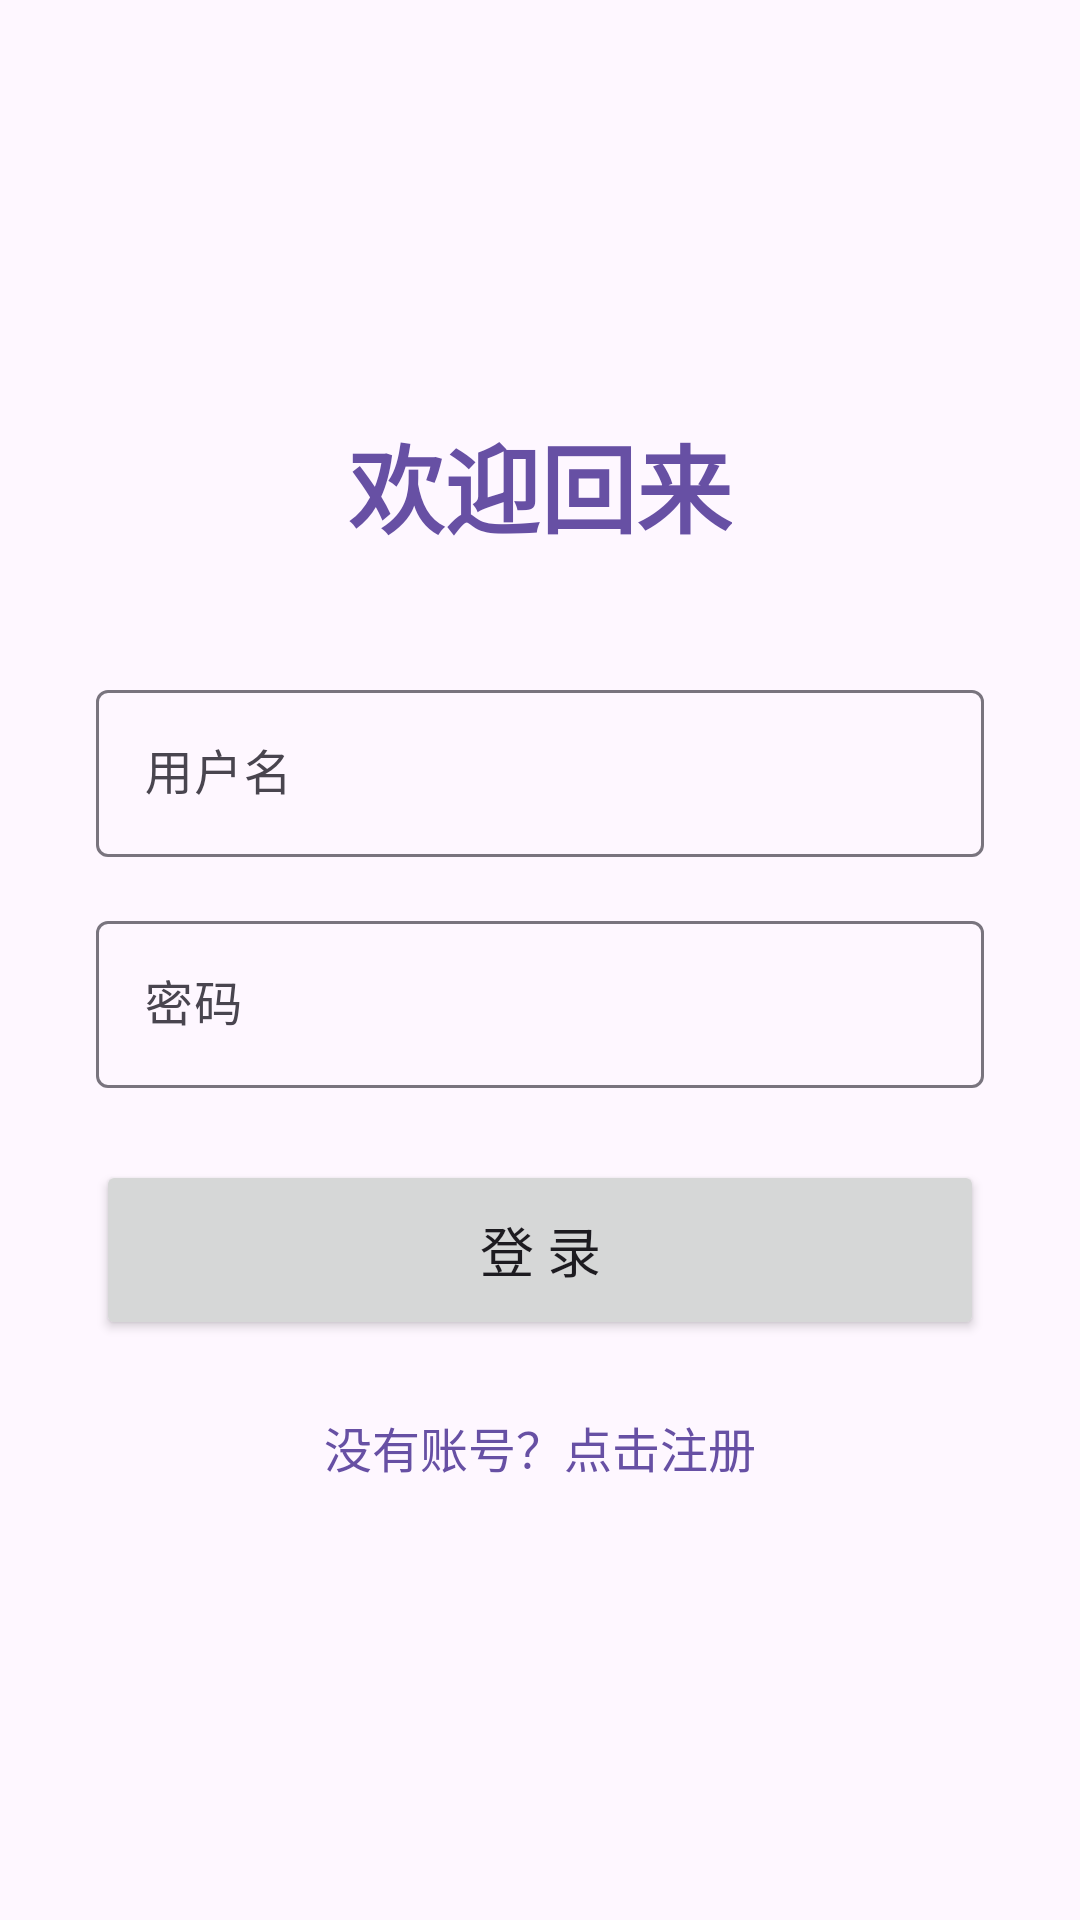

Reconstruct the res/layout file that produces this screen, plus the resources it refers to.
<!-- AndroidManifest.xml: application theme Theme.PhoToDo -->
<!-- res/layout/activity_login.xml -->
<?xml version="1.0" encoding="utf-8"?>
<ScrollView xmlns:android="http://schemas.android.com/apk/res/android"
    android:layout_width="match_parent"
    android:layout_height="match_parent"
    android:fillViewport="true"
    android:background="?attr/colorBackground">

    <LinearLayout
        android:id="@+id/login_container"
        android:layout_width="match_parent"
        android:layout_height="match_parent"
        android:orientation="vertical"
        android:gravity="center"
        android:padding="32dp">

    <TextView
        android:layout_width="wrap_content"
        android:layout_height="wrap_content"
        android:text="欢迎回来"
        android:textSize="32sp"
        android:textStyle="bold"
        android:textColor="@color/purple_500"
        android:layout_marginBottom="40dp"/>

    <com.google.android.material.textfield.TextInputLayout
        android:layout_width="match_parent"
        android:layout_height="wrap_content"
        android:hint="用户名"
        android:layout_marginBottom="16dp">
        <com.google.android.material.textfield.TextInputEditText
            android:id="@+id/etLoginUsername"
            android:layout_width="match_parent"
            android:layout_height="wrap_content"/>
    </com.google.android.material.textfield.TextInputLayout>

    <com.google.android.material.textfield.TextInputLayout
        android:layout_width="match_parent"
        android:layout_height="wrap_content"
        android:hint="密码"
        android:layout_marginBottom="24dp">
        <com.google.android.material.textfield.TextInputEditText
            android:id="@+id/etLoginPassword"
            android:layout_width="match_parent"
            android:layout_height="wrap_content"
            android:inputType="textPassword"/>
    </com.google.android.material.textfield.TextInputLayout>

    <Button
        android:id="@+id/btnLogin"
        android:layout_width="match_parent"
        android:layout_height="60dp"
        android:text="登 录"
        android:textSize="18sp"
        android:layout_marginBottom="16dp"/>

    <TextView
        android:id="@+id/tvGoToRegister"
        android:layout_width="wrap_content"
        android:layout_height="wrap_content"
        android:text="没有账号？点击注册"
        android:textColor="@color/purple_500"
        android:textSize="16sp"
        android:padding="8dp"/>

    </LinearLayout>
</ScrollView>
<!-- resources referenced by this layout -->
<resources>
  <color name="purple_500">#6750A4</color>
  <style name="Theme.PhoToDo" parent="Base.Theme.PhoToDo" />
  <style name="Base.Theme.PhoToDo" parent="Theme.Material3.DayNight.NoActionBar">
          
          
          <item name="colorPrimary">@color/purple_500</item>
          <item name="colorPrimaryVariant">@color/purple_700</item>
          <item name="colorOnPrimary">@color/white</item>
  
          <item name="android:statusBarColor">@android:color/transparent</item>
  
          <item name="android:windowLightStatusBar">false</item>
      </style>
  <color name="purple_700">#3700B3</color>
  <color name="white">#FFFFFFFF</color>
</resources>
